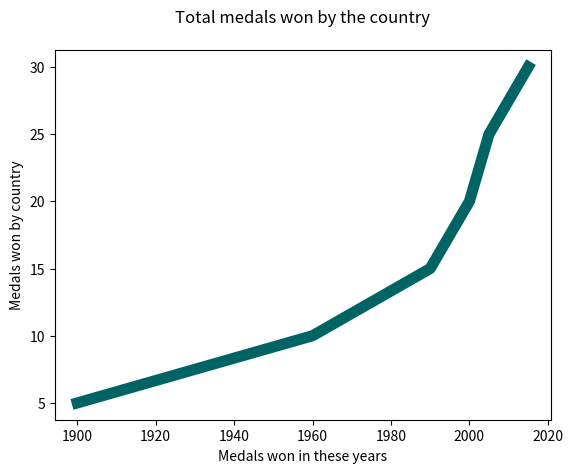

Reproduce this figure in Python.
import matplotlib.pyplot as plt 

# draw a simple line chart showing population growth over the last 115 years
years =[1900, 1960, 1990, 2000, 2005, 2015]
medals =[5, 10, 15, 20, 25, 30]

# ploy our chat with data above
plt.plot(years, medals, color=(0/255, 100/255, 100/255), linewidth=8.0)

#label on the left hand side
plt.ylabel("Medals won by country")
# label on the bottom of the chart
plt.xlabel("Medals won in these years")

# add a title to the chart
plt.title("Total medals won by the country", pad="20")

# run the show method (this lives inside the pylot package)
# this will generate a graph in a new window
plt.show()